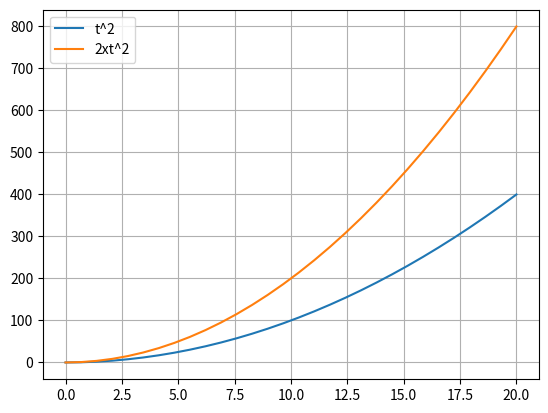

Source code (Python):
# Bring in resources
import numpy as np
import matplotlib.pyplot as plt

%matplotlib notebook

# A loop that starts at 0 and goes to 4
for i in range(5):
    print(i)
print("i's last value was",i)

# A loop that starts at 1 and goes to 4
for j in range(1,5):
    print(j)
print("j's last value was",j)

# your code here 


# Here's a Numpy array
time = np.linspace(0,10,5)
print('The length of this array is', len(time))

# Here's looping over the contents of "time"
for i in range(len(time)):
    thistime = time[i]
    print(i,thistime)

# Make a numpy array as described above, using np.linspace
# your code here 


# Loop over the elements in the "time" array and print i and the ith time
# your code here 


# Create a time array (this one will have 30 elements)
time = np.linspace(0,20,30)

# Initialize a couple empty lists
myarray1 = np.empty(0)
myarray2 = np.empty(0)

# Loop over the elements of time
for i in range(len(time)):
    
    # Extract the time in this iteration, and square it
    thisvalue1 = time[i]**2
    
    # Make another value that's twice what we just got
    thisvalue2 = 2*thisvalue1
    
    # append both of these values to our lists
    myarray1 = np.append(myarray1,thisvalue1)
    myarray2 = np.append(myarray2,thisvalue2)

# Graph the results using the label/legend method
plt.figure()
plt.plot(time,myarray1,label='t^2')
plt.plot(time,myarray2,label='2xt^2')
plt.legend()
plt.grid(True)

# Define the rate constant
k = 0.014

# Create our x array
# your code here 


# Initialize a couple of empty numpy arrays using np.empty
# your code here 


# Loop over all the elements in x, calculate e^kx and e^(-kx), append them to your two numpy arrays
# your code here 


# Graph the results using the label/legend method; also turn the grid display to True
# your code here 
